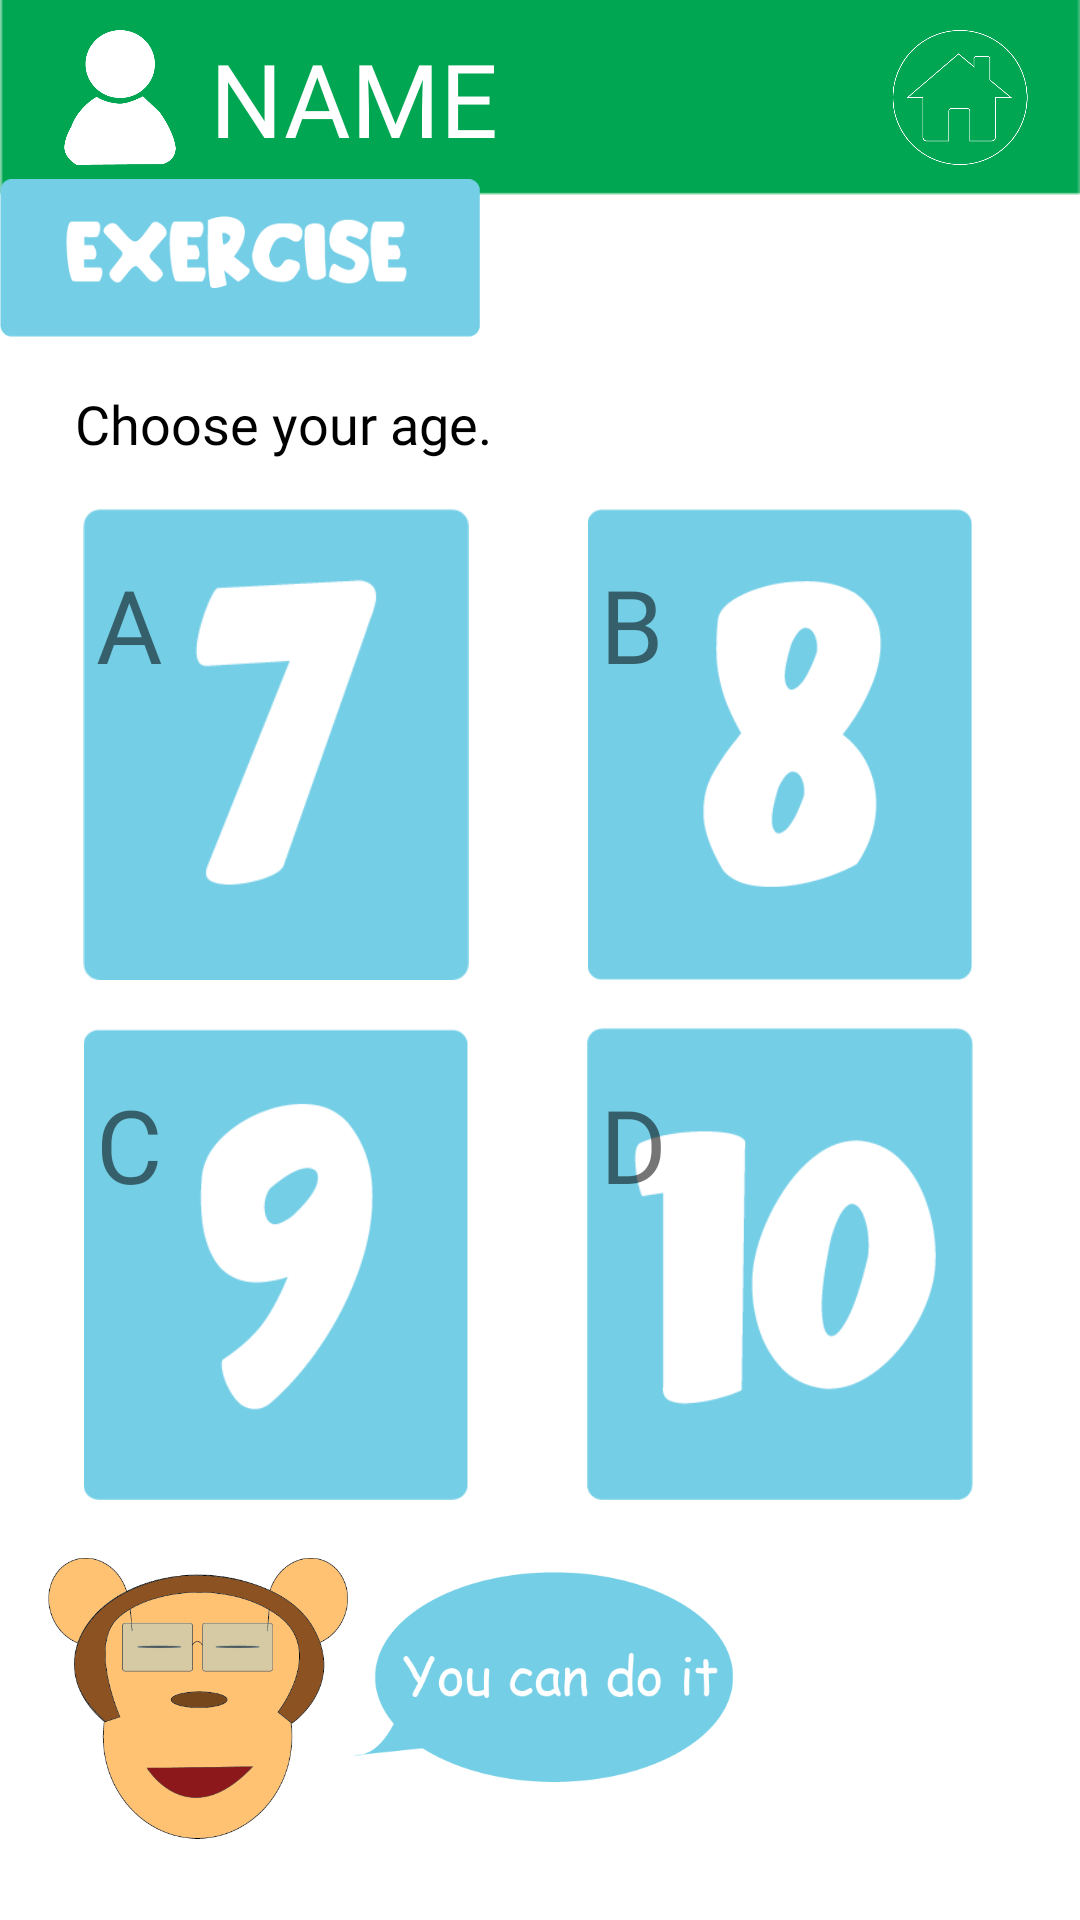

Layout XML and referenced resources for this Android screen:
<!-- AndroidManifest.xml: application theme Theme.ScienceVibeApp -->
<!-- res/layout/fragment_fourth.xml -->
<?xml version="1.0" encoding="utf-8"?>
<androidx.constraintlayout.widget.ConstraintLayout xmlns:android="http://schemas.android.com/apk/res/android"
    xmlns:app="http://schemas.android.com/apk/res-auto"
    xmlns:tools="http://schemas.android.com/tools"
    android:layout_width="match_parent"
    android:layout_height="match_parent"
    tools:context=".FourthFragment">

    <androidx.constraintlayout.widget.ConstraintLayout
        android:id="@+id/constraintLayout"
        android:layout_width="0dp"
        android:layout_height="65dp"
        android:background="@drawable/green_bracket"
        android:paddingHorizontal="10dp"
        android:paddingVertical="10dp"
        app:layout_constraintEnd_toEndOf="parent"
        app:layout_constraintStart_toStartOf="parent"
        app:layout_constraintTop_toTopOf="parent">

        <ImageView
            android:id="@+id/imageView2"
            android:layout_width="60dp"
            android:layout_height="wrap_content"
            android:src="@drawable/setting_icon"
            app:layout_constraintBottom_toBottomOf="parent"
            app:layout_constraintStart_toStartOf="parent"
            app:layout_constraintTop_toTopOf="parent" />

        <ImageView
            android:id="@+id/home_image"
            android:layout_width="60dp"
            android:layout_height="wrap_content"
            android:src="@drawable/homepage_button"
            app:layout_constraintBottom_toBottomOf="parent"
            app:layout_constraintEnd_toEndOf="parent"
            app:layout_constraintTop_toTopOf="parent" />

        <TextView
            android:id="@+id/app_bar_name4"
            android:layout_width="0dp"
            android:layout_height="wrap_content"
            android:fontFamily="@font/beachday"
            android:hint="NAME"
            android:text="NAME"
            android:textColor="@color/white"
            android:textSize="34sp"
            app:layout_constraintBottom_toBottomOf="parent"
            app:layout_constraintEnd_toStartOf="@+id/home_image"
            app:layout_constraintStart_toEndOf="@+id/imageView2" />
    </androidx.constraintlayout.widget.ConstraintLayout>

    <ImageView
        android:id="@+id/imageView4"
        android:layout_width="160dp"
        android:layout_height="70dp"
        android:layout_marginTop="51dp"
        android:src="@drawable/exercise_button"
        app:layout_constraintStart_toStartOf="parent"
        app:layout_constraintTop_toTopOf="parent" />

    <TextView
        android:id="@+id/exercise_label"
        android:layout_width="wrap_content"
        android:layout_height="wrap_content"
        android:layout_marginStart="25dp"
        android:layout_marginTop="8dp"
        android:fontFamily="@font/plasticloveregular"
        android:text="Choose your age."
        android:textColor="@color/black"
        android:textSize="18sp"
        app:layout_constraintStart_toStartOf="parent"
        app:layout_constraintTop_toBottomOf="@+id/imageView4" />

    <androidx.constraintlayout.widget.ConstraintLayout
        android:id="@+id/answer_layout"
        android:layout_width="0dp"
        android:layout_height="0dp"
        android:layout_marginStart="16dp"
        android:layout_marginTop="16dp"
        android:layout_marginEnd="24dp"
        android:layout_marginBottom="16dp"
        app:layout_constraintBottom_toTopOf="@+id/image_monkey_eye_close"
        app:layout_constraintEnd_toEndOf="parent"
        app:layout_constraintStart_toStartOf="parent"
        app:layout_constraintTop_toBottomOf="@+id/exercise_label">

        <androidx.constraintlayout.widget.ConstraintLayout
            android:id="@+id/layout_a"
            android:layout_width="0dp"
            android:layout_height="0dp"
            android:layout_marginEnd="16dp"
            android:layout_marginBottom="16dp"
            app:layout_constraintBottom_toTopOf="@+id/layout_c"
            app:layout_constraintEnd_toStartOf="@+id/layout_b"
            app:layout_constraintHorizontal_bias="0.5"
            app:layout_constraintHorizontal_chainStyle="spread"
            app:layout_constraintStart_toStartOf="parent"
            app:layout_constraintTop_toTopOf="parent">

            <ImageView
                android:id="@+id/image_A"
                android:layout_width="wrap_content"
                android:layout_height="wrap_content"
                android:src="@drawable/button_seven"
                app:layout_constraintBottom_toBottomOf="parent"
                app:layout_constraintEnd_toEndOf="parent"
                app:layout_constraintStart_toStartOf="parent"
                app:layout_constraintTop_toTopOf="parent" />

            <TextView
                android:id="@+id/op_a"
                android:layout_width="wrap_content"
                android:layout_height="wrap_content"
                android:layout_marginStart="16dp"
                android:layout_marginTop="16dp"
                android:fontFamily="@font/beachday"
                android:text="A"
                android:textSize="34sp"
                app:layout_constraintStart_toStartOf="parent"
                app:layout_constraintTop_toTopOf="parent" />
        </androidx.constraintlayout.widget.ConstraintLayout>

        <androidx.constraintlayout.widget.ConstraintLayout
            android:id="@+id/layout_b"
            android:layout_width="0dp"
            android:layout_height="0dp"
            android:layout_marginBottom="16dp"
            app:layout_constraintBottom_toTopOf="@+id/layout_d"
            app:layout_constraintEnd_toEndOf="parent"
            app:layout_constraintHorizontal_bias="0.5"
            app:layout_constraintStart_toEndOf="@+id/layout_a"
            app:layout_constraintTop_toTopOf="parent">

            <ImageView
                android:id="@+id/image_B"
                android:layout_width="wrap_content"
                android:layout_height="wrap_content"
                android:src="@drawable/button_eight"
                app:layout_constraintBottom_toBottomOf="parent"
                app:layout_constraintEnd_toEndOf="parent"
                app:layout_constraintStart_toStartOf="parent"
                app:layout_constraintTop_toTopOf="parent" />

            <TextView
                android:id="@+id/op_b"
                android:layout_width="wrap_content"
                android:layout_height="wrap_content"
                android:layout_marginStart="16dp"
                android:layout_marginTop="16dp"
                android:fontFamily="@font/beachday"
                android:text="B"
                android:textSize="34sp"
                app:layout_constraintStart_toStartOf="parent"
                app:layout_constraintTop_toTopOf="parent" />
        </androidx.constraintlayout.widget.ConstraintLayout>

        <androidx.constraintlayout.widget.ConstraintLayout
            android:id="@+id/layout_c"
            android:layout_width="0dp"
            android:layout_height="0dp"
            android:layout_marginEnd="16dp"
            app:layout_constraintBottom_toBottomOf="parent"
            app:layout_constraintEnd_toStartOf="@+id/layout_d"
            app:layout_constraintHorizontal_bias="0.5"
            app:layout_constraintHorizontal_chainStyle="spread"
            app:layout_constraintStart_toStartOf="parent"
            app:layout_constraintTop_toBottomOf="@+id/layout_a" >

            <ImageView
                android:id="@+id/image_C"
                android:layout_width="wrap_content"
                android:layout_height="wrap_content"
                android:src="@drawable/button_nine"
                app:layout_constraintBottom_toBottomOf="parent"
                app:layout_constraintEnd_toEndOf="parent"
                app:layout_constraintStart_toStartOf="parent"
                app:layout_constraintTop_toTopOf="parent" />

            <TextView
                android:id="@+id/op_c"
                android:layout_width="wrap_content"
                android:layout_height="wrap_content"
                android:layout_marginStart="16dp"
                android:layout_marginTop="16dp"
                android:fontFamily="@font/beachday"
                android:text="C"
                android:textSize="34sp"
                app:layout_constraintStart_toStartOf="parent"
                app:layout_constraintTop_toTopOf="parent" />
        </androidx.constraintlayout.widget.ConstraintLayout>

        <androidx.constraintlayout.widget.ConstraintLayout
            android:id="@+id/layout_d"
            android:layout_width="0dp"
            android:layout_height="0dp"
            app:layout_constraintBottom_toBottomOf="parent"
            app:layout_constraintEnd_toEndOf="parent"
            app:layout_constraintHorizontal_bias="0.5"
            app:layout_constraintStart_toEndOf="@+id/layout_c"
            app:layout_constraintTop_toBottomOf="@+id/layout_b">

            <ImageView
                android:id="@+id/image_D"
                android:layout_width="wrap_content"
                android:layout_height="wrap_content"
                android:src="@drawable/button_ten"
                app:layout_constraintBottom_toBottomOf="parent"
                app:layout_constraintEnd_toEndOf="parent"
                app:layout_constraintStart_toStartOf="parent"
                app:layout_constraintTop_toTopOf="parent" />

            <TextView
                android:id="@+id/op_d"
                android:layout_width="wrap_content"
                android:layout_height="wrap_content"
                android:layout_marginStart="16dp"
                android:layout_marginTop="16dp"
                android:fontFamily="@font/beachday"
                android:text="D"
                android:textSize="34sp"
                app:layout_constraintStart_toStartOf="parent"
                app:layout_constraintTop_toTopOf="parent" />
        </androidx.constraintlayout.widget.ConstraintLayout>
    </androidx.constraintlayout.widget.ConstraintLayout>

    <ImageView
        android:id="@+id/image_monkey_eye_close"
        android:layout_width="100dp"
        android:layout_height="100dp"
        android:layout_marginStart="16dp"
        android:layout_marginBottom="24dp"
        android:src="@drawable/monkey_close_eyes"
        app:layout_constraintBottom_toBottomOf="parent"
        app:layout_constraintStart_toStartOf="parent" />

    <ImageView
        android:id="@+id/monkey_bubble"
        android:layout_width="130dp"
        android:layout_height="70dp"
        android:layout_marginTop="8dp"
        android:src="@drawable/buble_you_can_do_it"
        app:layout_constraintStart_toEndOf="@+id/image_monkey_eye_close"
        app:layout_constraintTop_toTopOf="@+id/image_monkey_eye_close" />

    <ProgressBar
        android:id="@+id/progressBar2"
        style="?android:attr/progressBarStyle"
        android:layout_width="100dp"
        android:layout_height="100dp"
        android:visibility="invisible"
        app:layout_constraintBottom_toBottomOf="parent"
        app:layout_constraintEnd_toEndOf="parent"
        app:layout_constraintStart_toStartOf="parent"
        app:layout_constraintTop_toTopOf="@+id/constraintLayout" />
</androidx.constraintlayout.widget.ConstraintLayout>
<!-- resources referenced by this layout -->
<resources>
  <!-- drawable buble_you_can_do_it: png bitmap (drawable-v24, 10100 bytes) -->
  <!-- drawable button_eight: png bitmap (drawable-v24, 6374 bytes) -->
  <!-- drawable button_nine: png bitmap (drawable-v24, 5788 bytes) -->
  <!-- drawable button_seven: png bitmap (drawable-v24, 4262 bytes) -->
  <!-- drawable button_ten: png bitmap (drawable-v24, 6200 bytes) -->
  <!-- drawable exercise_button: png bitmap (drawable-v24, 7446 bytes) -->
  <!-- drawable green_bracket: png bitmap (drawable-v24, 576 bytes) -->
  <!-- drawable homepage_button: png bitmap (drawable-v24, 11921 bytes) -->
  <!-- drawable monkey_close_eyes: png bitmap (drawable-v24, 29389 bytes) -->
  <!-- drawable setting_icon: png bitmap (drawable-v24, 5926 bytes) -->
  <style name="Theme.ScienceVibeApp" parent="Theme.MaterialComponents.DayNight.DarkActionBar">
          
          <item name="colorPrimary">@color/purple_500</item>
          <item name="colorPrimaryVariant">@color/purple_700</item>
          <item name="colorOnPrimary">@color/white</item>
          
          <item name="colorSecondary">@color/teal_200</item>
          <item name="colorSecondaryVariant">@color/teal_700</item>
          <item name="colorOnSecondary">@color/black</item>
          
          <item name="android:statusBarColor" tools:targetApi="l">?attr/colorPrimaryVariant</item>
          
      </style>
  <!-- not gathered from this repository: default colours our renderer supplied (Android Studio template values) -->
  <color name="purple_500">#FF6200EE</color>
  <color name="purple_700">#FF3700B3</color>
  <color name="teal_200">#FF03DAC5</color>
  <color name="teal_700">#FF018786</color>
  <color name="black">#FF000000</color>
  <color name="white">#FFFFFFFF</color>
</resources>
